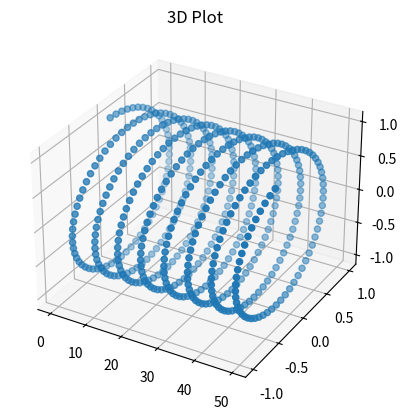

The matplotlib source for this figure:

import matplotlib.pyplot as plt
import numpy as np
from matplotlib import style

ax = plt.axes(projection='3d')

x = np.arange(0, 50, 0.1)
y = np.sin(x)
z = np.cos(x)

ax.scatter(x,y,z)
ax.set_title("3D Plot")

plt.show()